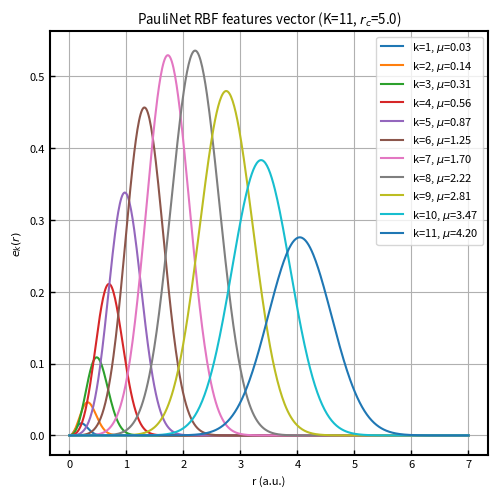

Write the Python code that produced this figure.
import numpy as np
import matplotlib.pyplot as plt

plt.rcParams["font.family"] = "sans-serif"
plt.rcParams["xtick.direction"] = "in"
plt.rcParams["ytick.direction"] = "in"
plt.rcParams["xtick.major.width"] = 1.0
plt.rcParams["ytick.major.width"] = 1.0
plt.rcParams["font.size"] = 8
plt.rcParams["axes.linewidth"] = 1.5

num_rbf = 11
cutoff = 5.0

# Simulate the logic in jastrow_factor.py
# q = jnp.linspace(0.0, 1.0, self.num_rbf + 2, dtype=distances.dtype)[1:-1]
q = np.linspace(0.0, 1.0, num_rbf + 2)[1:-1]

# mu = self.cutoff * q**2
mu = cutoff * q**2

# sigma = (1.0 / 7.0) * (1.0 + self.cutoff * q)
sigma = (1.0 / 7.0) * (1.0 + cutoff * q)

print("q:", q)
print("mu:", mu)
print("sigma:", sigma)

r = np.linspace(0, 7.0, 500)

plt.figure(figsize=(5, 5), facecolor="white", dpi=600)

# r needs to be broadcast against scalar parameters for each k
# features = (d**2) * jnp.exp(-d - ((d - mu) ** 2) / (sigma**2 + 1e-12))

for k in range(num_rbf):
    mu_k = mu[k]
    sigma_k = sigma[k]

    # Calculate e_k(r)
    term_gaussian = np.exp(-((r - mu_k) ** 2) / (sigma_k**2 + 1e-12))
    term_exp_r = np.exp(-r)
    prefactor = r**2

    y = prefactor * term_exp_r * term_gaussian

    plt.plot(r, y, label=f"k={k + 1}, $\mu$={mu_k:.2f}")

plt.title(f"PauliNet RBF features vector (K={num_rbf}, $r_c$={cutoff})")
plt.xlabel("r (a.u.)")
plt.ylabel("$e_k(r)$")
plt.grid(True)
plt.legend(loc="upper right")
plt.tight_layout()
plt.savefig("paulinet_rbf_plot.pdf")
plt.savefig("paulinet_rbf_plot.png", dpi=300)
print("Plot saved to paulinet_rbf_plot.pdf and .png")
